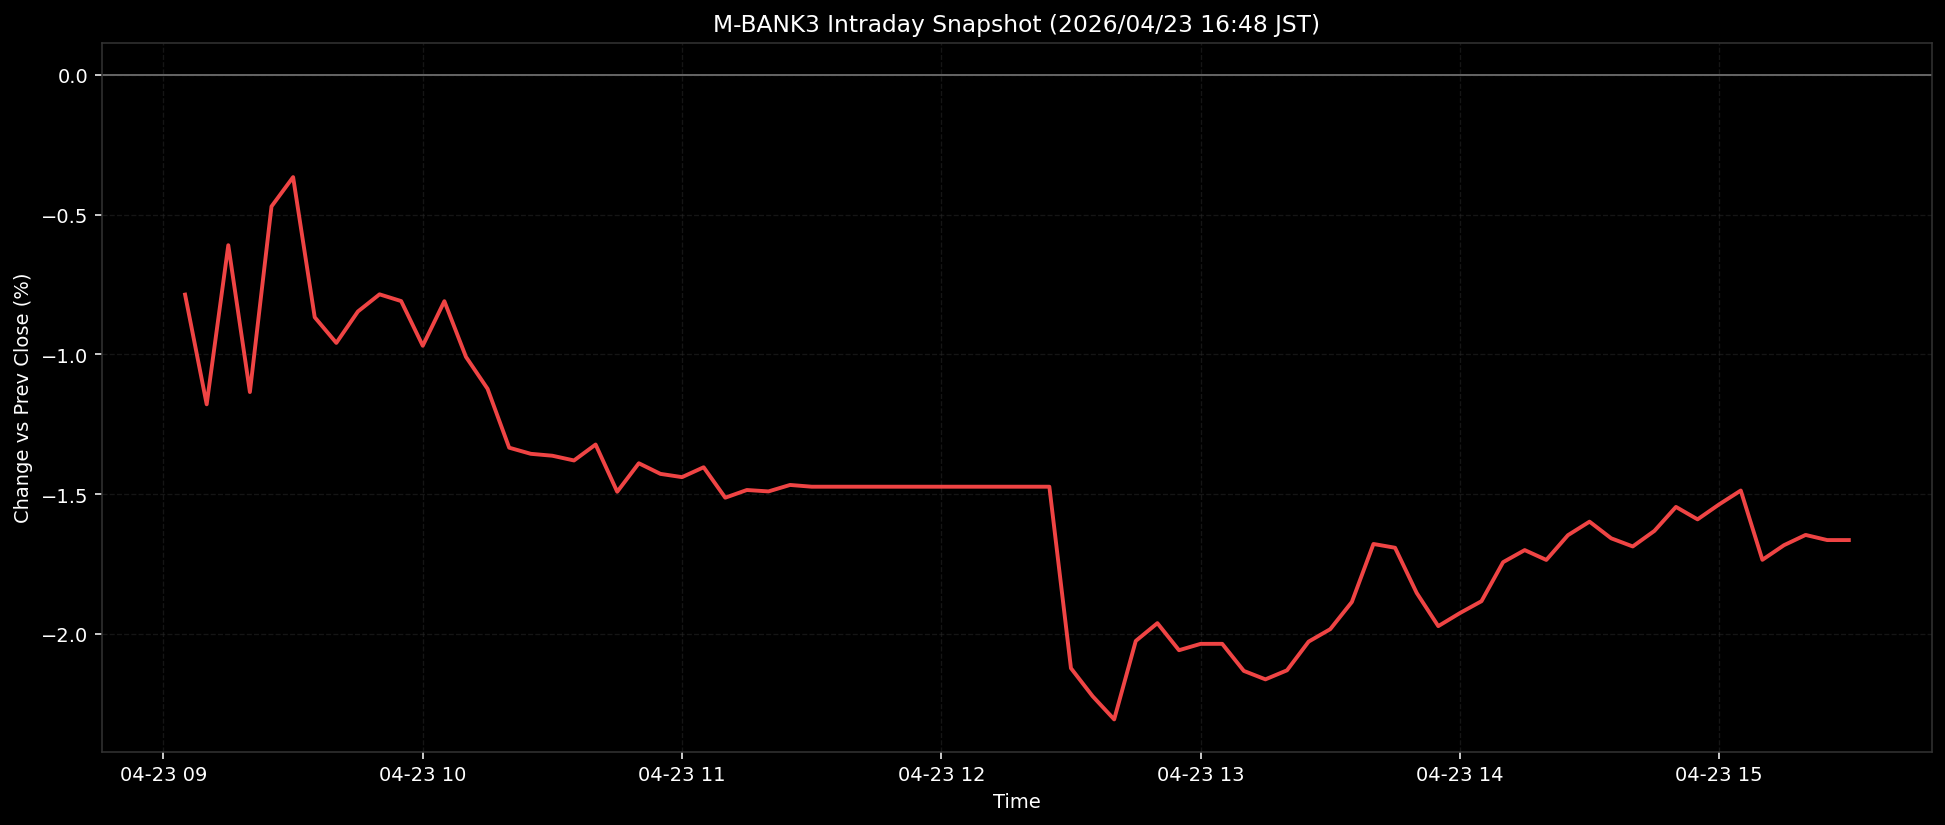

The data file committed next to this chart (first rows):
ts, pct
2026-04-23T09:05:00+0900, -0.786
2026-04-23T09:10:00+0900, -1.178
2026-04-23T09:15:00+0900, -0.6093
2026-04-23T09:20:00+0900, -1.135
2026-04-23T09:25:00+0900, -0.4705
2026-04-23T09:30:00+0900, -0.3657
2026-04-23T09:35:00+0900, -0.867
2026-04-23T09:40:00+0900, -0.9587
2026-04-23T09:45:00+0900, -0.8463
2026-04-23T09:50:00+0900, -0.785
2026-04-23T09:55:00+0900, -0.8091
2026-04-23T10:00:00+0900, -0.9688
2026-04-23T10:05:00+0900, -0.8096
2026-04-23T10:10:00+0900, -1.009
2026-04-23T10:15:00+0900, -1.123
2026-04-23T10:20:00+0900, -1.334
2026-04-23T10:25:00+0900, -1.355
2026-04-23T10:30:00+0900, -1.362
2026-04-23T10:35:00+0900, -1.379
2026-04-23T10:40:00+0900, -1.322
2026-04-23T10:45:00+0900, -1.491
2026-04-23T10:50:00+0900, -1.389
2026-04-23T10:55:00+0900, -1.427
2026-04-23T11:00:00+0900, -1.439
2026-04-23T11:05:00+0900, -1.404
2026-04-23T11:10:00+0900, -1.512
2026-04-23T11:15:00+0900, -1.485
2026-04-23T11:20:00+0900, -1.49
2026-04-23T11:25:00+0900, -1.467
2026-04-23T11:30:00+0900, -1.473
2026-04-23T11:35:00+0900, -1.473
2026-04-23T11:40:00+0900, -1.473
2026-04-23T11:45:00+0900, -1.473
2026-04-23T11:50:00+0900, -1.473
2026-04-23T11:55:00+0900, -1.473
2026-04-23T12:00:00+0900, -1.473
2026-04-23T12:05:00+0900, -1.473
2026-04-23T12:10:00+0900, -1.473
2026-04-23T12:15:00+0900, -1.473
2026-04-23T12:20:00+0900, -1.473
2026-04-23T12:25:00+0900, -1.473
2026-04-23T12:30:00+0900, -2.123
2026-04-23T12:35:00+0900, -2.222
2026-04-23T12:40:00+0900, -2.305
2026-04-23T12:45:00+0900, -2.025
2026-04-23T12:50:00+0900, -1.961
2026-04-23T12:55:00+0900, -2.058
2026-04-23T13:00:00+0900, -2.035
2026-04-23T13:05:00+0900, -2.035
2026-04-23T13:10:00+0900, -2.132
2026-04-23T13:15:00+0900, -2.162
2026-04-23T13:20:00+0900, -2.13
2026-04-23T13:25:00+0900, -2.027
2026-04-23T13:30:00+0900, -1.983
2026-04-23T13:35:00+0900, -1.886
2026-04-23T13:40:00+0900, -1.678
2026-04-23T13:45:00+0900, -1.692
2026-04-23T13:50:00+0900, -1.853
2026-04-23T13:55:00+0900, -1.972
2026-04-23T14:00:00+0900, -1.925
... 18 more rows
